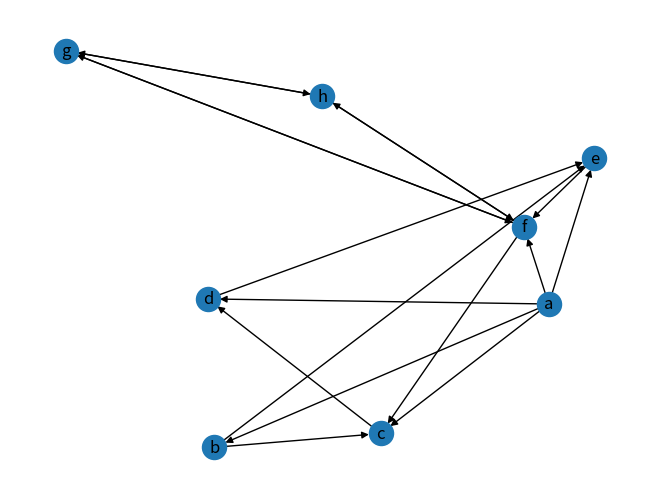

The script that saved this image:
import matplotlib.pyplot as plt
import networkx as nx


class Graph_Matrix:
	"""
	Adjacency Matrix
	"""

	def __init__(self, vertices=[], matrix=[]):
		"""

		:param vertices:a dict with vertex id and index of matrix , such as {vertex:index}
		:param matrix: a matrix
		"""
		self.matrix = matrix
		self.edges_dict = {}  # {(tail, head):weight}
		self.edges_array = []  # (tail, head, weight)
		self.vertices = vertices
		self.num_edges = 0

		# if provide adjacency matrix then create the edges list
		if len(matrix) > 0:
			if len(vertices) != len(matrix):
				raise IndexError
			self.edges = self.getAllEdges()
			self.num_edges = len(self.edges)

		# if do not provide a adjacency matrix, but provide the vertices list, build a matrix with 0
		elif len(vertices) > 0:
			self.matrix = [[0 for col in range(len(vertices))] for row in range(len(vertices))]

		self.num_vertices = len(self.matrix)

	def isOutRange(self, x):
		try:
			if x >= self.num_vertices or x <= 0:
				raise IndexError
		except IndexError:
			print("节点下标出界")

	def isEmpty(self):
		if self.num_vertices == 0:
			self.num_vertices = len(self.matrix)
		return self.num_vertices == 0

	def add_vertex(self, key):
		if key not in self.vertices:
			self.vertices[key] = len(self.vertices) + 1

		# add a vertex mean add a row and a column
		# add a column for every row
		for i in range(self.getVerticesNumbers()):
			self.matrix[i].append(0)

		self.num_vertices += 1

		nRow = [0] * self.num_vertices
		self.matrix.append(nRow)

	def getVertex(self, key):
		pass

	def add_edges_from_list(self, edges_list):  # edges_list : [(tail, head, weight),()]
		for i in range(len(edges_list)):
			self.add_edge(edges_list[i][0], edges_list[i][1], edges_list[i][2], )

	def add_edge(self, tail, head, cost=0):
		# if self.vertices.index(tail) >= 0:
		# 	self.addVertex(tail)
		if tail not in self.vertices:
			self.add_vertex(tail)
		# if self.vertices.index(head) >= 0:
		# 	self.addVertex(head)
		if head not in self.vertices:
			self.add_vertex(head)

		# for directory matrix
		self.matrix[self.vertices.index(tail)][self.vertices.index(head)] = cost
		# for non-directory matrix
		# self.matrix[self.vertices.index(fromV)][self.vertices.index(toV)] = \
		# 	self.matrix[self.vertices.index(toV)][self.vertices.index(fromV)] = cost

		self.edges_dict[(tail, head)] = cost
		self.edges_array.append((tail, head, cost))
		self.num_edges = len(self.edges_dict)

	def getEdges(self, V):
		pass

	def getVerticesNumbers(self):
		if self.num_vertices == 0:
			self.num_vertices = len(self.matrix)
		return self.num_vertices

	def getAllVertices(self):
		return self.vertices

	def getAllEdges(self):
		for i in range(len(self.matrix)):
			for j in range(len(self.matrix)):
				if 0 < self.matrix[i][j] < float('inf'):
					self.edges_dict[self.vertices[i], self.vertices[j]] = self.matrix[i][j]
					self.edges_array.append([self.vertices[i], self.vertices[j], self.matrix[i][j]])

		return self.edges_array

	def __repr__(self):
		return str(''.join(str(i) for i in self.matrix))

	def to_do_vertex(self, i):
		print('vertex: %s' % (self.vertices[i]))

	def to_do_edge(self, w, k):
		print('edge tail: %s, edge head: %s, weight: %s' % (self.vertices[w], self.vertices[k], str(self.matrix[w][k])))

	def DepthFirstSearch(self):
		"""
		traverse all the vertices, there are may some disconnected vertices, dfs can not visit
		so that need visit all of them, and call dfs
		"""

		def DFS(self, i, queue):  # with queue
			queue.append(i)
			self.to_do_vertex(i)
			visited[i] = 1
			if len(queue) != 0:
				w = queue.pop()
				for k in range(self.num_vertices):
					if self.matrix[w][k] is 1 and visited[k] is 0:
						self.to_do_edge(w, k)
						DFS(self, k, queue)

		visited = [0] * self.num_vertices
		queue = []
		for i in range(self.num_vertices):
			if visited[i] is 0:
				DFS(self, i, queue)


def create_directed_matrix(my_graph):
	nodes = ['a', 'b', 'c', 'd', 'e', 'f', 'g', 'h']
	inf = float('inf')
	matrix = [[0, 2, 1, 3, 9, 4, inf, inf],  # a
			  [inf, 0, 4, inf, 3, inf, inf, inf],  # b
			  [inf, inf, 0, 8, inf, inf, inf, inf],  # c
			  [inf, inf, inf, 0, 7, inf, inf, inf],  # d
			  [inf, inf, inf, inf, 0, 5, inf, inf],  # e
			  [inf, inf, 2, inf, inf, 0, 2, 2],  # f
			  [inf, inf, inf, inf, inf, 1, 0, 6],  # g
			  [inf, inf, inf, inf, inf, 9, 8, 0]]  # h

	my_graph = Graph_Matrix(nodes, matrix)
	print(my_graph)
	return my_graph


def draw_directed_graph(my_graph):
	G = nx.DiGraph()  # 建立一个空的无向图G
	for node in my_graph.vertices:
		G.add_node(str(node))
	# for edge in my_graph.edges:
	# G.add_edge(str(edge[0]), str(edge[1]))
	G.add_weighted_edges_from(my_graph.edges_array)

	print("nodes:", G.nodes())  # 输出全部的节点
	print("edges:", G.edges())  # 输出全部的边
	print("number of edges:", G.number_of_edges())  # 输出边的数量
	nx.draw(G, with_labels=True)
	plt.savefig("directed_graph.png")
	plt.show()


if __name__ == '__main__':
	my_graph = Graph_Matrix()
	created_graph = create_directed_matrix(my_graph)
	draw_directed_graph(created_graph)
